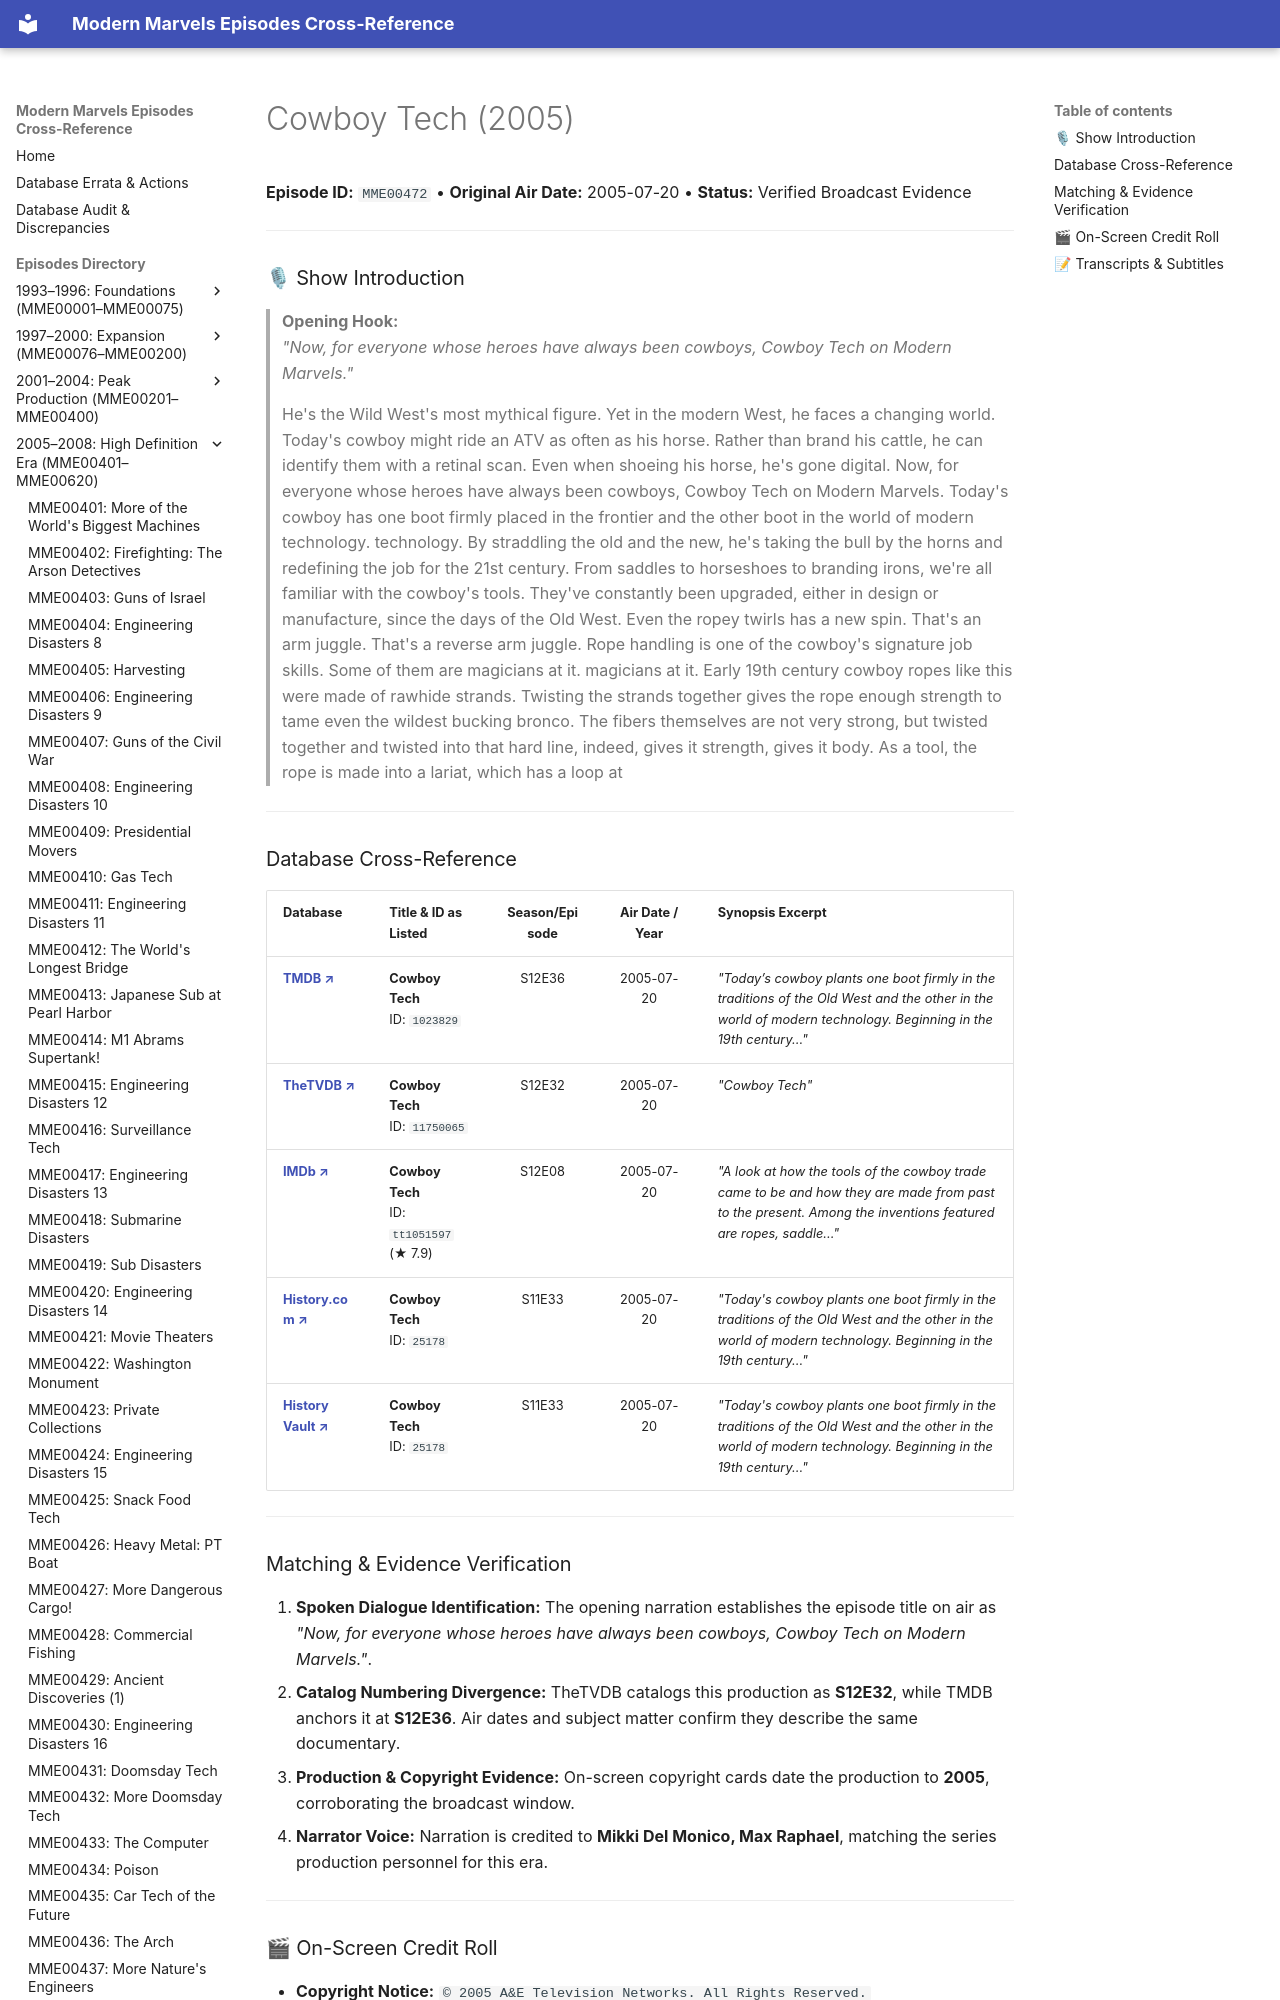

repository: ModernMarvelsFan/ModernMarvels · page: episodes/MME00472/index.html · generator: mkdocs

# Cowboy Tech (2005)

**Episode ID:** `MME00472` • **Original Air Date:** 2005-07-20 • **Status:** Verified Broadcast Evidence

---

### 🎙 Show Introduction

> **Opening Hook:**  
> *"Now, for everyone whose heroes have always been cowboys, Cowboy Tech on Modern Marvels."*
